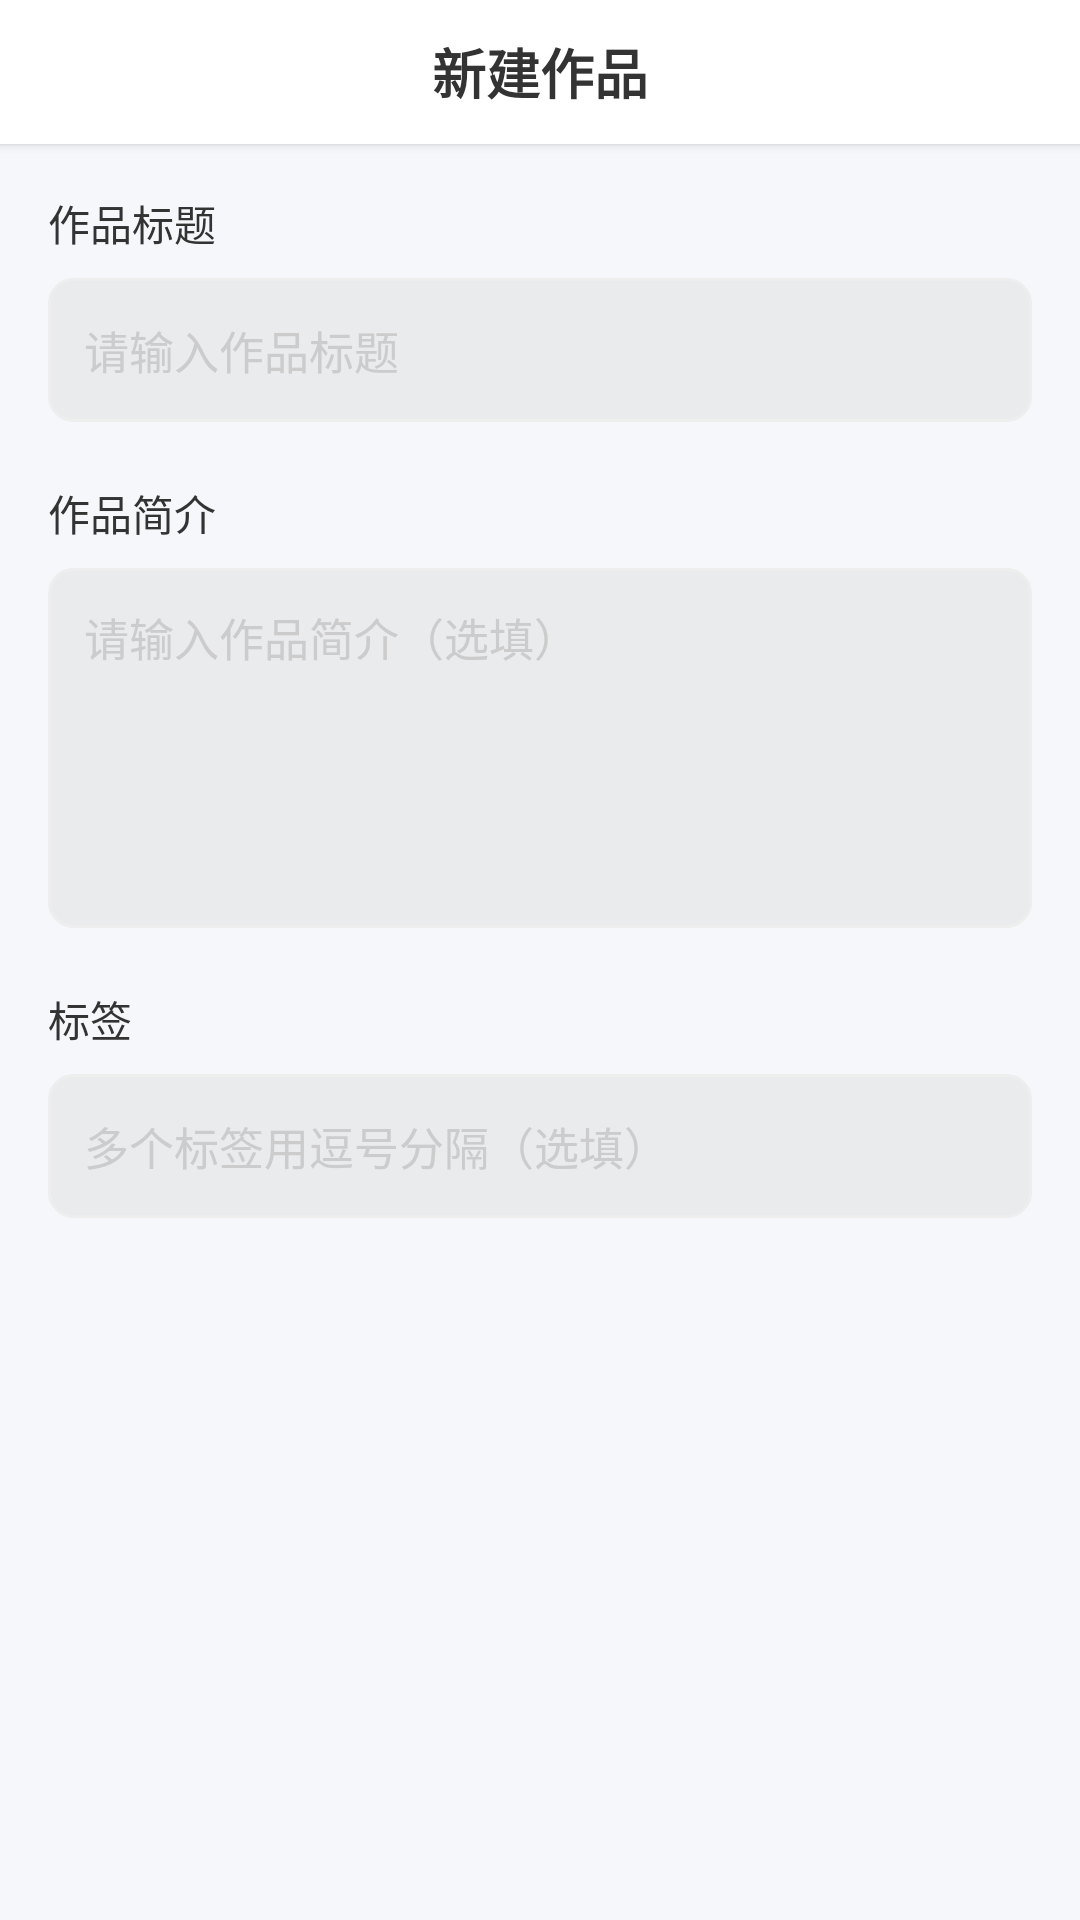

This screen was rendered from an Android layout file. Write that file and the resources it references.
<!-- AndroidManifest.xml: activity theme Theme.TomatoRead -->
<!-- res/layout/activity_create_work.xml -->
<?xml version="1.0" encoding="utf-8"?>
<LinearLayout xmlns:android="http://schemas.android.com/apk/res/android"
    android:layout_width="match_parent"
    android:layout_height="match_parent"
    android:background="@color/app_background"
    android:orientation="vertical">

    <RelativeLayout
        android:layout_width="match_parent"
        android:layout_height="@dimen/top_bar_height"
        android:background="@color/white"
        android:elevation="@dimen/elevation_2dp">

        <ImageView
            android:id="@+id/iv_back"
            android:layout_width="@dimen/top_bar_icon_size"
            android:layout_height="@dimen/top_bar_icon_size"
            android:layout_centerVertical="true"
            android:background="?attr/selectableItemBackgroundBorderless"
            android:contentDescription="返回"
            android:padding="10dp"
            android:src="@drawable/ic_back_arrow" />

        <TextView
            android:layout_width="wrap_content"
            android:layout_height="wrap_content"
            android:layout_centerInParent="true"
            android:text="新建作品"
            android:textColor="@color/text_primary"
            android:textSize="18sp"
            android:textStyle="bold" />

        <TextView
            android:id="@+id/tv_create"
            android:layout_width="wrap_content"
            android:layout_height="wrap_content"
            android:layout_alignParentEnd="true"
            android:layout_centerVertical="true"
            android:layout_marginEnd="16dp"
            android:background="@drawable/bg_btn_primary"
            android:paddingStart="16dp"
            android:paddingTop="6dp"
            android:paddingEnd="16dp"
            android:paddingBottom="6dp"
            android:text="创建"
            android:textColor="@color/white"
            android:textSize="14sp" />
    </RelativeLayout>

    <ScrollView
        android:layout_width="match_parent"
        android:layout_height="match_parent"
        android:fillViewport="true">

        <LinearLayout
            android:layout_width="match_parent"
            android:layout_height="wrap_content"
            android:orientation="vertical"
            android:padding="16dp">

            <TextView
                android:layout_width="wrap_content"
                android:layout_height="wrap_content"
                android:text="作品标题"
                android:textColor="@color/text_primary"
                android:textSize="14sp" />

            <EditText
                android:id="@+id/et_title"
                android:layout_width="match_parent"
                android:layout_height="@dimen/input_height"
                android:layout_marginTop="8dp"
                android:background="@drawable/bg_input_field"
                android:hint="请输入作品标题"
                android:inputType="text"
                android:maxLines="1"
                android:paddingStart="12dp"
                android:paddingEnd="12dp"
                android:textColor="@color/text_primary"
                android:textColorHint="@color/text_hint"
                android:textSize="15sp" />

            <TextView
                android:layout_width="wrap_content"
                android:layout_height="wrap_content"
                android:layout_marginTop="20dp"
                android:text="作品简介"
                android:textColor="@color/text_primary"
                android:textSize="14sp" />

            <EditText
                android:id="@+id/et_summary"
                android:layout_width="match_parent"
                android:layout_height="120dp"
                android:layout_marginTop="8dp"
                android:background="@drawable/bg_input_field"
                android:gravity="top"
                android:hint="请输入作品简介（选填）"
                android:inputType="textMultiLine"
                android:padding="12dp"
                android:textColor="@color/text_primary"
                android:textColorHint="@color/text_hint"
                android:textSize="15sp" />

            <TextView
                android:layout_width="wrap_content"
                android:layout_height="wrap_content"
                android:layout_marginTop="20dp"
                android:text="标签"
                android:textColor="@color/text_primary"
                android:textSize="14sp" />

            <EditText
                android:id="@+id/et_tags"
                android:layout_width="match_parent"
                android:layout_height="@dimen/input_height"
                android:layout_marginTop="8dp"
                android:background="@drawable/bg_input_field"
                android:hint="多个标签用逗号分隔（选填）"
                android:inputType="text"
                android:maxLines="1"
                android:paddingStart="12dp"
                android:paddingEnd="12dp"
                android:textColor="@color/text_primary"
                android:textColorHint="@color/text_hint"
                android:textSize="15sp" />

        </LinearLayout>
    </ScrollView>

</LinearLayout>
<!-- resources referenced by this layout -->
<resources>
  <color name="app_background">#F5F7FA</color>
  <color name="text_hint">#CCCCCC</color>
  <color name="text_primary">#333333</color>
  <color name="white">#FFFFFF</color>
  <dimen name="elevation_2dp">2dp</dimen>
  <dimen name="input_height">48dp</dimen>
  <dimen name="top_bar_height">48dp</dimen>
  <dimen name="top_bar_icon_size">40dp</dimen>
  <!-- drawable bg_input_field (drawable) -->
  <?xml version="1.0" encoding="utf-8"?>
  <shape xmlns:android="http://schemas.android.com/apk/res/android"
      android:shape="rectangle">
      <solid android:color="@color/search_bg" />
      <corners android:radius="8dp" />
      <stroke
          android:width="1dp"
          android:color="@color/divider" />
  </shape>
  <style name="Theme.TomatoRead" parent="Theme.Material3.Light.NoActionBar">
          <item name="colorPrimary">@color/primary_red</item>
          <item name="colorOnPrimary">@color/white</item>
          <item name="colorPrimaryContainer">@color/primary_red</item>
          <item name="colorOnPrimaryContainer">@color/white</item>
          <item name="android:colorBackground">@color/app_background</item>
          <item name="android:statusBarColor">@color/primary_red</item>
          <item name="android:windowAnimationStyle">@style/WindowAnimationStyle</item>
      </style>
  <color name="search_bg">#EAEBED</color>
  <color name="divider">#EEEEEE</color>
  <color name="primary_red">#E85555</color>
  <style name="WindowAnimationStyle">
          <item name="android:activityOpenEnterAnimation">@anim/activity_fade_in</item>
          <item name="android:activityOpenExitAnimation">@anim/activity_fade_out</item>
          <item name="android:activityCloseEnterAnimation">@anim/activity_fade_in</item>
          <item name="android:activityCloseExitAnimation">@anim/activity_fade_out</item>
      </style>
</resources>
